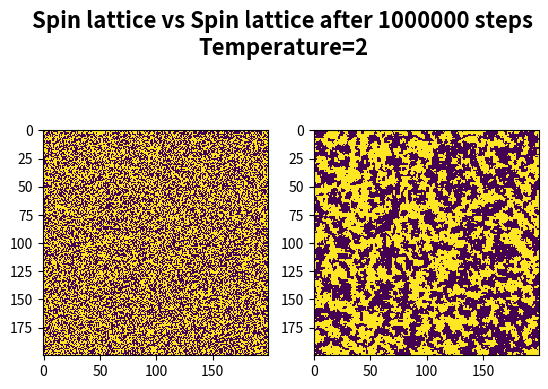

Recreate this plot in Python.
import argparse
import numpy as np
import matplotlib.pyplot as plt

def initGrid(rows, cols):
    grid = 2*np.random.randint(2, size=rows*cols)-1
    grid = grid.reshape(rows, cols)

    return grid

def switchSpin(grid, i, j):
    grid[i][j] = -1 * grid[i][j]

def calculateEnergy(grid, i, j):
    rows, cols = grid.shape
    if i == 0 and j == 0:
        #top-left corner
        energy_ij = -grid[i][j] * (grid[i+1][j]+grid[i][j+1])
    elif i == 0 and j == cols-1:
        #top-right corner
        energy_ij = -grid[i][j] * (grid[i+1][j]+grid[i][j-1])
    elif i == rows-1 and j == 0:
        #bottom-left corner
        energy_ij = -grid[i][j] * (grid[i-1][j]+grid[i][j+1])
    elif i == rows-1 and j == cols-1:
        #bottom-right corner
        energy_ij = -grid[i][j] * (grid[i-1][j]+grid[i][j-1])
    elif i == 0:
        #upper row
        energy_ij = -grid[i][j] * (grid[i+1][j]+grid[i][j+1]+grid[i][j-1])
    elif i == rows-1:
        #bottom row
        energy_ij = -grid[i][j] * (grid[i-1][j]+grid[i][j+1]+grid[i][j-1])
    elif j == 0:
        #left-most column
        energy_ij = -grid[i][j] * (grid[i+1][j]+grid[i-1][j]+grid[i][j+1])
    elif j == cols-1:
        #right-most column
        energy_ij = -grid[i][j] * (grid[i+1][j]+grid[i-1][j]+grid[i][j-1])
    else:
        energy_ij = -grid[i][j] * (grid[i+1][j]+grid[i-1][j]+grid[i][j+1]+grid[i][j-1])
    
    return energy_ij

def runIsingModel(grid, temperature, steps):
    rows, cols = grid.shape
    for _ in range(steps):
        i = np.random.randint(rows)
        j = np.random.randint(cols)
        energy = calculateEnergy(grid, i, j)
        if energy > 0:
            switchSpin(grid, i, j)
        elif energy < 0:
            r = np.random.uniform()
            if r < np.exp(2*energy/temperature):
                switchSpin(grid, i, j)

def showGrid(start_grid, grid, steps, temp):
    fig, (ax1, ax2) = plt.subplots(1, 2)
    ax1.imshow(start_grid, interpolation="none")
    ax2.imshow(grid, interpolation="none")
    
    fig.suptitle(f"Spin lattice vs Spin lattice after {steps} steps\nTemperature={temp}", fontsize=16, fontweight="bold")

    plt.show()

if __name__ == "__main__":
    rows = 200
    cols = 200
    steps = 1000000
    temperature = 2

    parser = argparse.ArgumentParser(description="Simulate an Ising model using Monte Carlo method.")
    parser.add_argument("--file", help="File with the starting grid, in a \'1 1 -1 ... -1 1\' format. If rows and columns aren't specified, the program will attempt to make it a square matrix. If only one is specified, the program will attempt to calculate the other one.")
    parser.add_argument("--rows", type=int, help="Number of rows for the lattice. If not specified, it defaults to 200.")
    parser.add_argument("--cols", type=int, help="Number of columns for the lattice. If not specified, it defaults to 200.")
    parser.add_argument("--steps", type=int, help="Number of Monte Carlo steps. If not specified, it defaults to 10e6.")
    parser.add_argument("--temp", type=int, help="Sets the temperature. If not specified, it defaults to 2.")
    args = parser.parse_args()
    
    if args.file:
        with open(args.file) as file:
            grid = np.array(file.read().split(" ")).astype(int)
            length = grid.shape[0]
            if length < 4:
                print("The matrix is too small.")
                exit(-1)
            if args.rows and args.cols:
                if length == args.rows*args.cols:
                    rows, cols = args.rows, args.cols
                else:
                    print("Wrong dimensions, can't construct a matrix with the given file.")
                    exit(-1)
            elif args.rows:
                if length/args.rows%1 != 0:
                    print("Wrong dimensions, can't construct a matrix with the given file.")
                    exit(-1)
                else: 
                    rows, cols = args.rows, length/args.rows
            elif args.cols:
                if length/args.cols%1 != 0:
                    print("Wrong dimensions, can't construct a matrix with the given file.")
                    exit(-1)
                else: 
                    rows, cols = length/args.cols, args.cols
            elif np.sqrt(length)%1 != 0:
                print("Unable to construct a square matrix, specify the size.")
                exit(-1)
            else:
                rows, cols = np.sqrt(length), np.sqrt(length)

        grid = grid.reshape(int(rows), int(cols))             
    else:
        if args.rows:
            rows = args.rows
        if args.cols:
            cols = args.cols

        grid = initGrid(rows, cols)

    if args.steps:
        steps = args.steps
    if args.temp:
        temperature = args.temp

    start_grid = np.copy(grid)
    runIsingModel(grid, temperature, steps)
    showGrid(start_grid, grid, steps, temperature)
